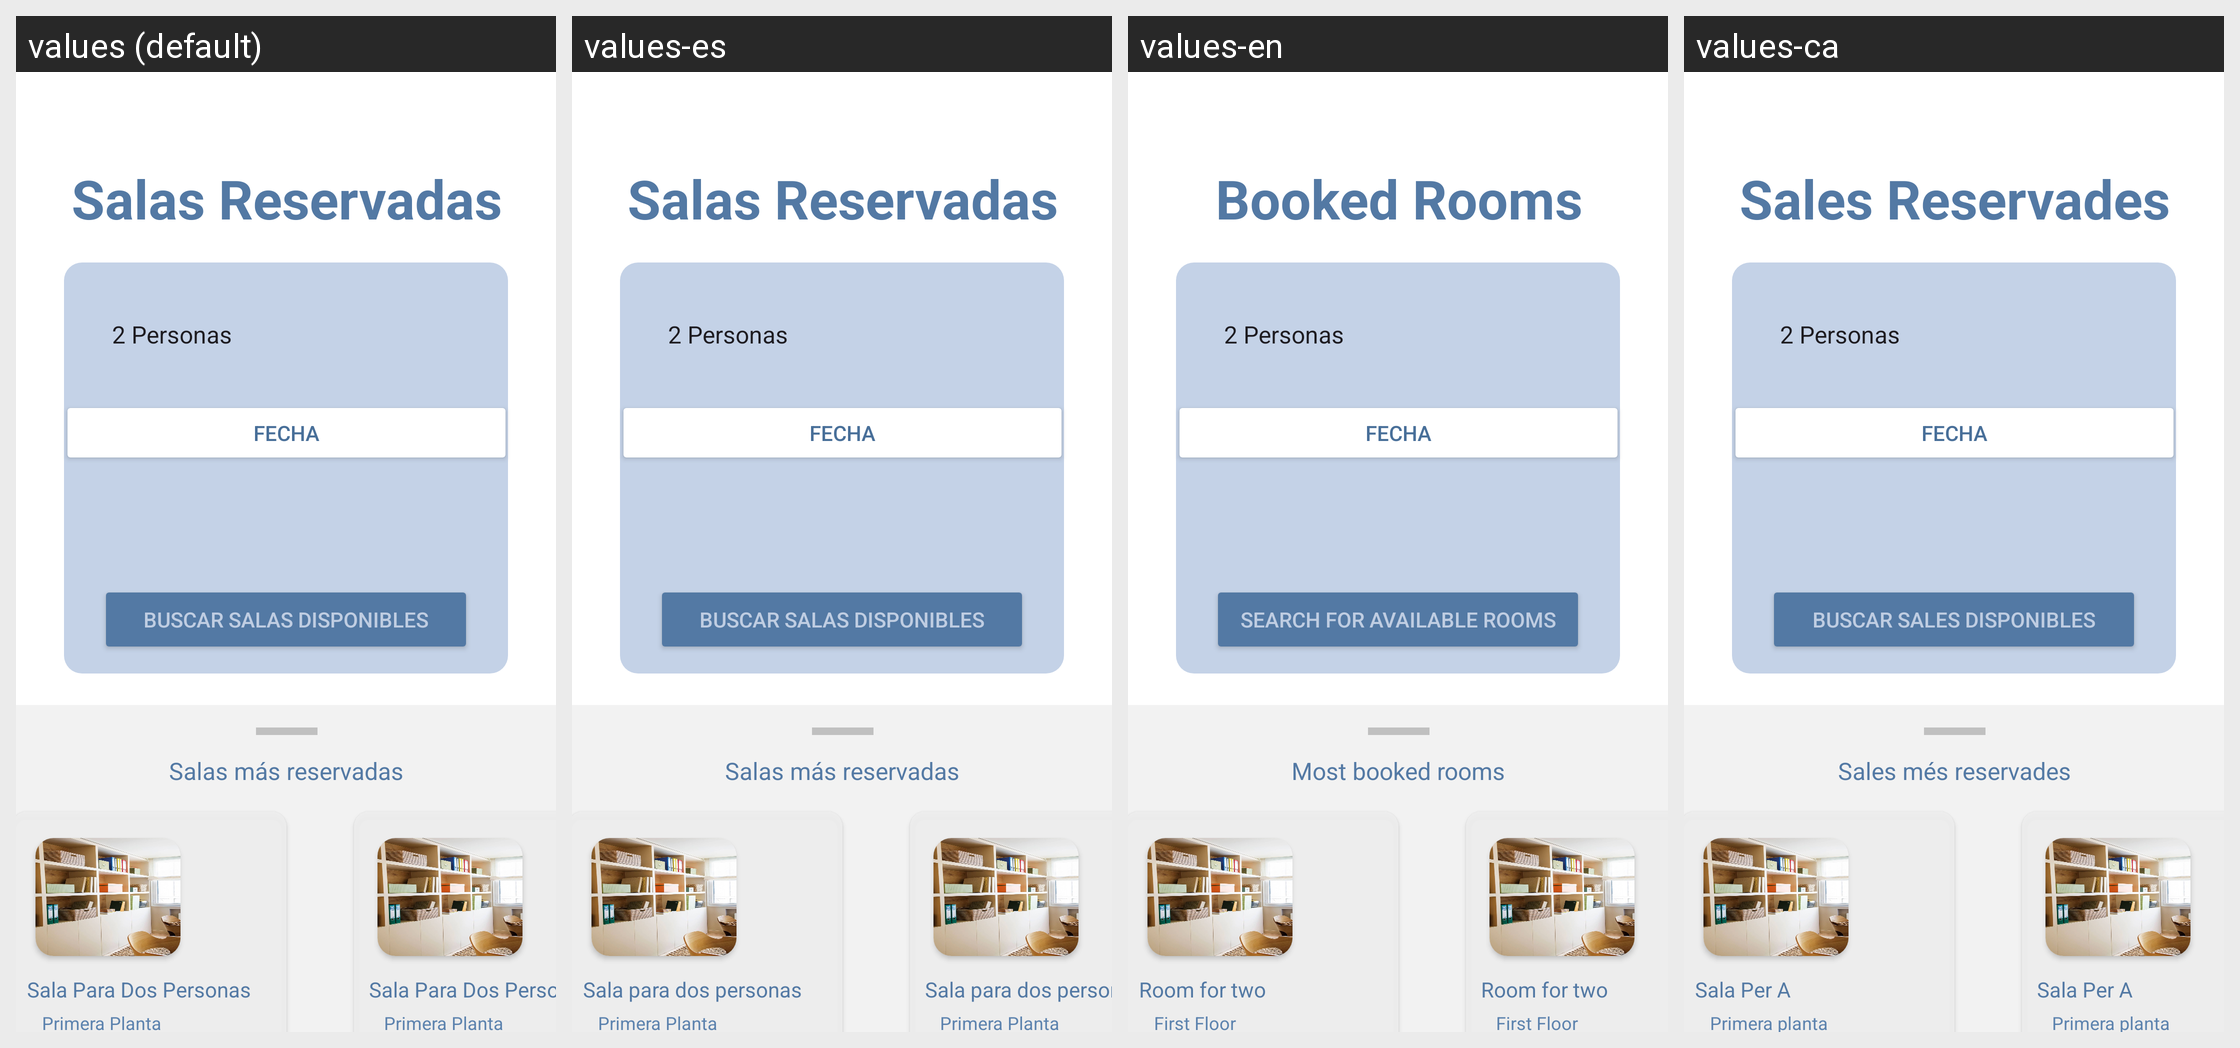

Strings drawn on this Android screen and how each of the app's shown locales translates them:
Android screen res/layout/filtro_sala.xml rendered under 4 locales, left to right: values (default), values-es, values-en, values-ca. Device: Nexus 5 (rendered at 1080×1920; each locale shown at half size, 540×960, under a caption strip naming it); theme Theme.BiblioTech.
Strings drawn on this screen, with the default value and each locale's value (text and hints the layout hard-codes, and strings that could not be matched under every locale, appear in the picture but are not listed):

Salas_reservadas
  values: Salas Reservadas
  values-es: Salas Reservadas
  values-en: Booked Rooms
  values-ca: Sales Reservades

Buscar_Salas_Disponibles
  values: Buscar Salas Disponibles
  values-es: Buscar salas disponibles
  values-en: Search for available rooms
  values-ca: Buscar Sales Disponibles

Primera_Planta
  values: Primera Planta
  values-es: Primera Planta
  values-en: First Floor
  values-ca: Primera planta

Sala_para
  values: Sala Para Dos Personas
  values-es: Sala para dos personas
  values-en: Room for two
  values-ca: Sala Per A

Salas_Mas_Reservadas
  values: Salas más reservadas
  values-es: Salas más reservadas
  values-en: Most booked rooms
  values-ca: Sales més reservades
